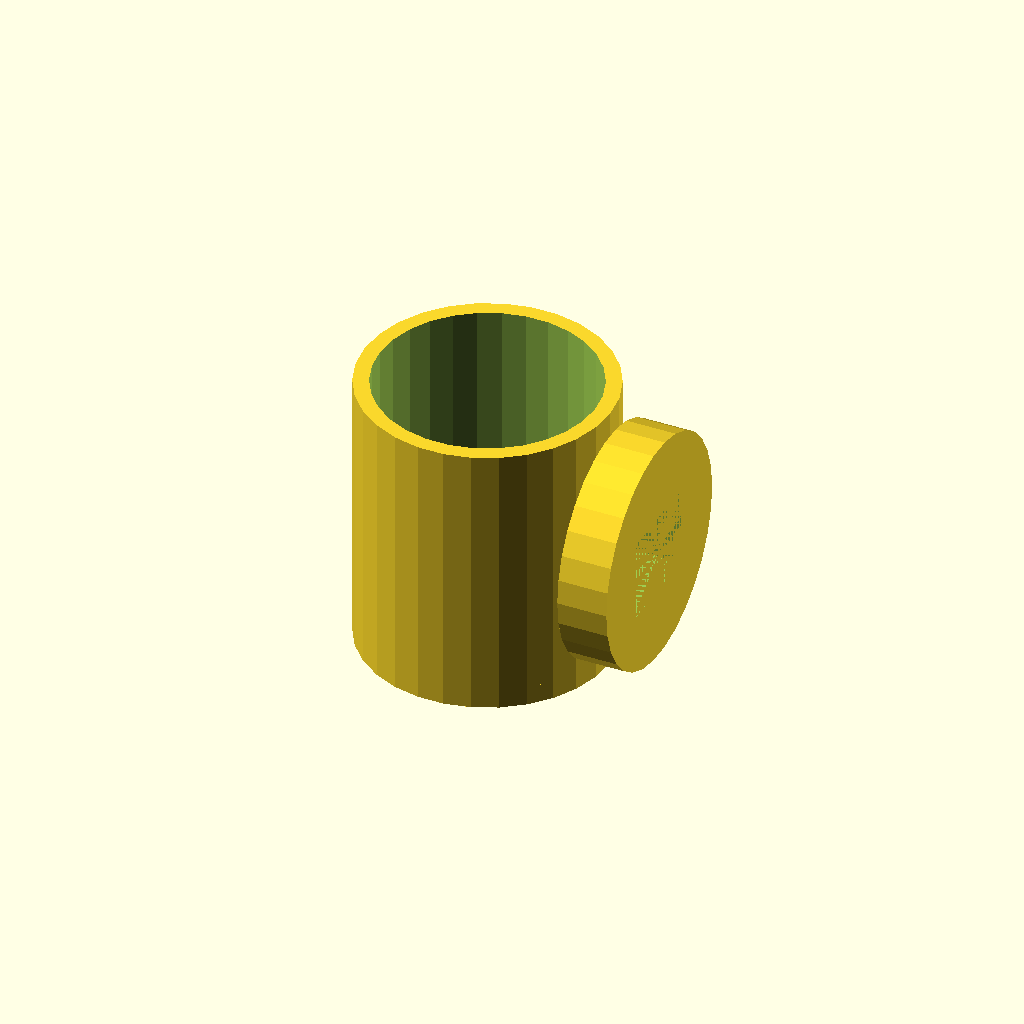
Cell 1: rendered with the file's own defaults.
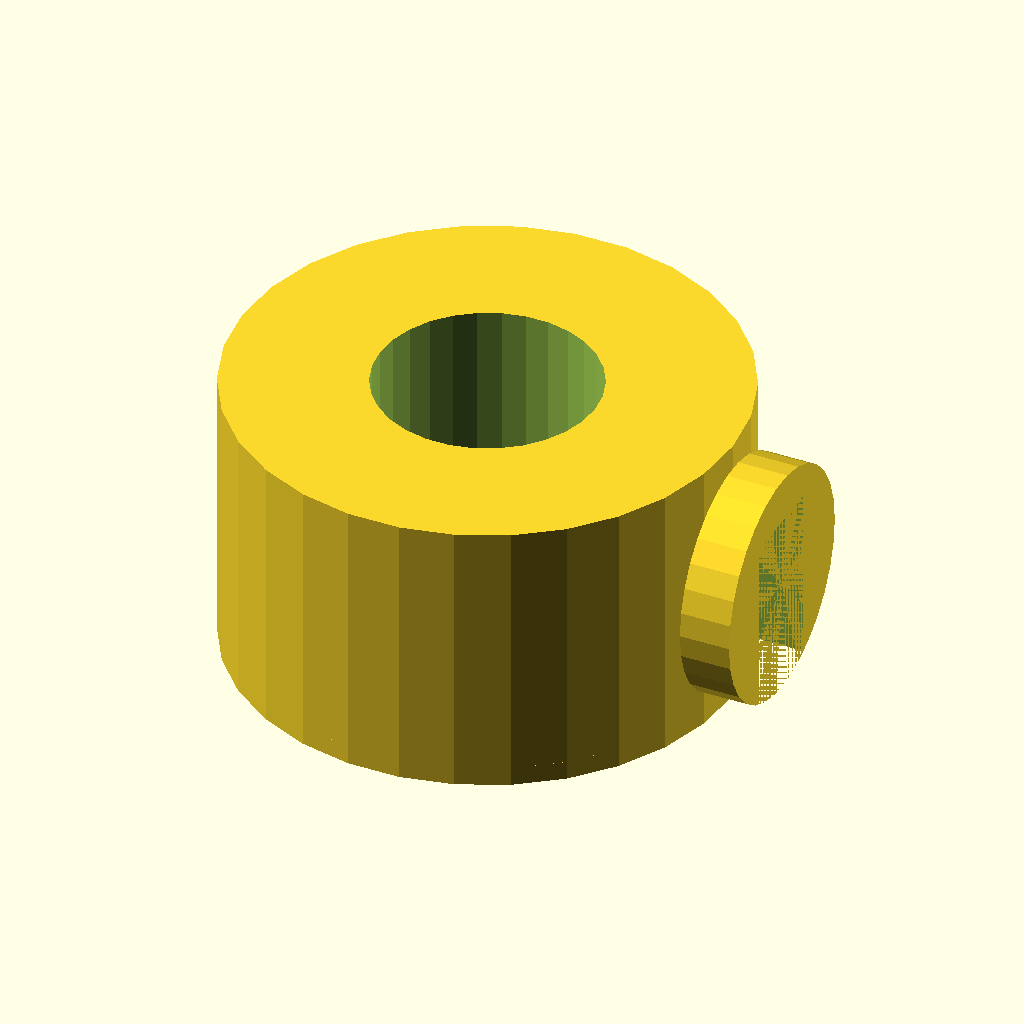
Cell 2: the same model with MUG_OD = 160.
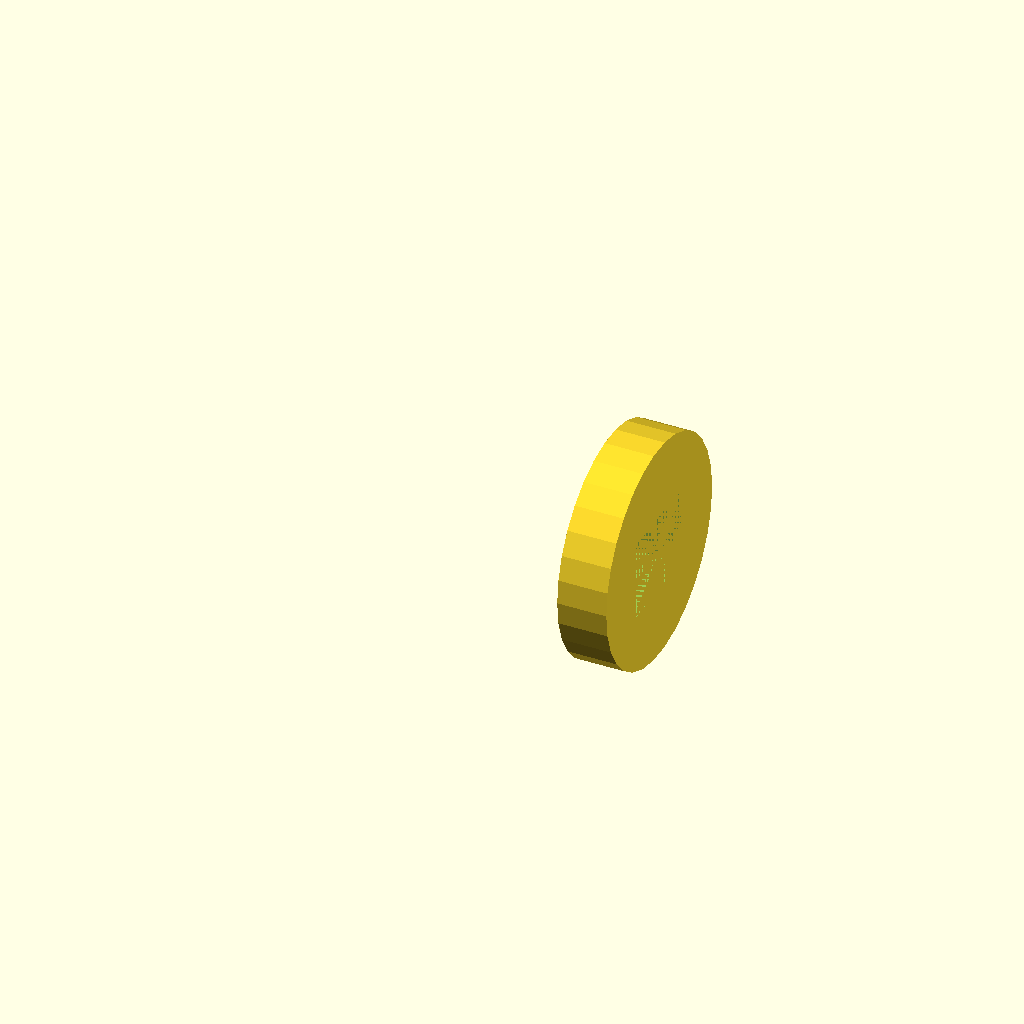
Cell 3 — MUG_ID set to 140, the other parameters unchanged.
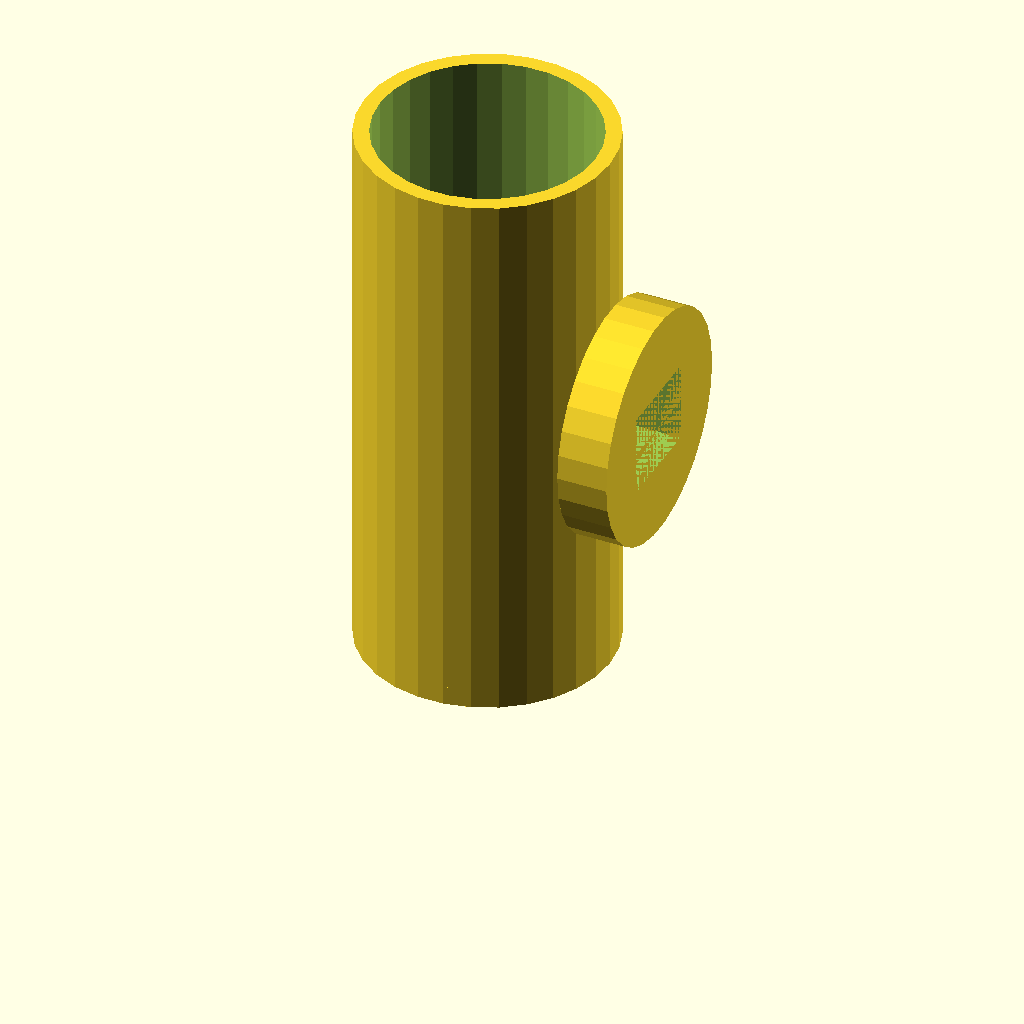
Cell 4: TOTAL_HEIGHT = 180 (everything else at default).
One fixed orthographic camera (rotation 55°, 0°, 25°; colour scheme Cornfield) for every cell.
The OpenSCAD source (results/tier-2-offset-handle-mug/bare_gemma-4-e4b-a138f5e4c81c-2026-04-29T13-37-29-411Z/final.scad):
// =========================================
// OpenSCAD Mug Design (Specified Orientation)
// =========================================

// --- Global Dimensions ---
MUG_OD = 80;      // Outer Diameter of Mug (mm)
MUG_RD = MUG_OD / 2; // Outer Radius of Mug (mm)
MUG_ID = 70;      // Inner Diameter of Mug (mm)
MUG_RD_INNER = MUG_ID / 2; // Inner Radius of Mug (mm)

WALL_THICKNESS = MUG_RD - MUG_RD_INNER; // 5mm

TOTAL_HEIGHT = 90;   // Total height of the mug (mm)
BASE_THICKNESS = 6;  // Thickness of the base (mm)
WALL_HEIGHT = TOTAL_HEIGHT - BASE_THICKNESS; // Height of the cylindrical walls (84mm)


// --- Handle Dimensions ---
HANDLE_INNER_H = 30;     // Internal height of handle (Z)
HANDLE_INNER_W = 25;     // Internal width/depth of handle (Y)

// Estimate overall outer dimensions for D-shape based on internal size.
// We need a minimum structural thickness around the inner space.
HANDLE_OUTER_RADIUS = 37; // Outer radius estimate, must connect to R=40 mug wall
HANDLE_ATTACHMENT_THICKNESS = 15; // Thickness of the handle section connecting into the side wall


// =========================================
// 1. MUG BODY GENERATION
// =========================================

module generate_mug() {
    difference() {
        // A. Outer Shell (Solid Block)
        union() {
            // Base Plate: Solid disk at the bottom
            cylinder(h = BASE_THICKNESS, r = MUG_RD); 
            
            // Side Walls: Cylinder from base up to TOTAL_HEIGHT
            translate([0, 0, BASE_THICKNESS]) {
                difference() {
                    cylinder(h = WALL_HEIGHT, r = MUG_RD); // Outer cylinder segment
                    cylinder(h = WALL_HEIGHT + 1, r = MUG_RD_INNER); // Void cutout
                }
            }
        }

        // B. Internal Void Cutout (The liquid space)
        translate([0, 0, -1]) { // Offset slightly to ensure clean cut through the base/walls
             cylinder(h = TOTAL_HEIGHT + 2, r = MUG_RD_INNER);
        }
    }
}

// =========================================
// 2. HANDLE GENERATION AND PLACEMENT
// =========================================

module generate_handle() {
    // The handle will be placed on the side wall (e.g., +X direction).
    // We define a D-shape cross section that is extruded along the X-axis (depth of attachment).
    
    // Cross-section definition in YZ plane: 
    difference() {
        // Outer Shape (Semi-Circle based)
        circle(r = HANDLE_OUTER_RADIUS); // Defines a full circle for simplicity, we will use half later.

        translate([0, 0, 0]) {
            linear_extrude(height = HANDLE_ATTACHMENT_THICKNESS + 1) // Extrudes the D-shape along X axis (depth into wall)
            difference() {
                // Outer semi-circle shape (relative to the cup's surface at R=40)
                translate([HANDLE_OUTER_RADIUS, 0, 0]) circle(r = HANDLE_OUTER_RADIUS);

                // Inner Rectangular Cutout: This creates the D-shape.
                // We define the cutout centered relative to its own local origin.
                translate([- (HANDLE_INNER_W / 2), - (HANDLE_INNER_H / 2), 0])
                    cube([HANDLE_INNER_W + 1, HANDLE_INNER_H + 1, HANDLE_ATTACHMENT_THICKNESS]); 
            }
        }
    }
}

module attach_handle() {
    // Position the handle on the side corresponding to the positive X-axis.
    // We place its center at (40mm, 0, 90/2).
    translate([MUG_RD, 0, TOTAL_HEIGHT / 2]) {
        rotate([90, 0, 0]) // Rotate so that the attached flat face is perpendicular to X axis
        scale([1, -1, 1])   // Correcting orientation after rotation if needed (though usually unnecessary for translation)

        // We redefine the handle module placement logic here for correct mounting.
        // The handle's cross-section needs to be defined such that its straight side is flush with R=40.

        difference() {
             // Outer Shape: Semi-circle centered at (X_start, Y_start)
            translate([0, 0, 0]) 
                rotate([0, 90, 0]) // Rotate so the straight side is facing 'out' from X=40
                    cylinder(h = HANDLE_ATTACHMENT_THICKNESS + 1, r = HANDLE_OUTER_RADIUS);

            // Inner Cutout (The void space for fingers)
            translate([0, -HANDLE_INNER_W / 2, -(HANDLE_INNER_H / 2)]) // Centering the cutout relative to the handle's local frame
                cube([HANDLE_ATTACHMENT_THICKNESS + 1, HANDLE_INNER_W + 1, HANDLE_INNER_H + 1]);

            // Cutout of material that would intersect the mug body (Ensuring manifold connection)
             translate([0, -WALL_THICKNESS/2, -(HANDLE_INNER_H / 2)]) 
                cube([HANDLE_ATTACHMENT_THICKNESS + 1, WALL_THICKNESS * 2 , HANDLE_INNER_H + 1]); 

        }
    }
}


// =========================================
// 3. FINAL ASSEMBLY (UNION)
// =========================================

union() {
    generate_mug();
    attach_handle();
}
Parameter table extracted from the source (name, type, default, range or options):
MUG_OD: number, default 80
MUG_ID: number, default 70
TOTAL_HEIGHT: number, default 90
BASE_THICKNESS: number, default 6
HANDLE_INNER_H: number, default 30
HANDLE_INNER_W: number, default 25
HANDLE_OUTER_RADIUS: number, default 37
HANDLE_ATTACHMENT_THICKNESS: number, default 15
